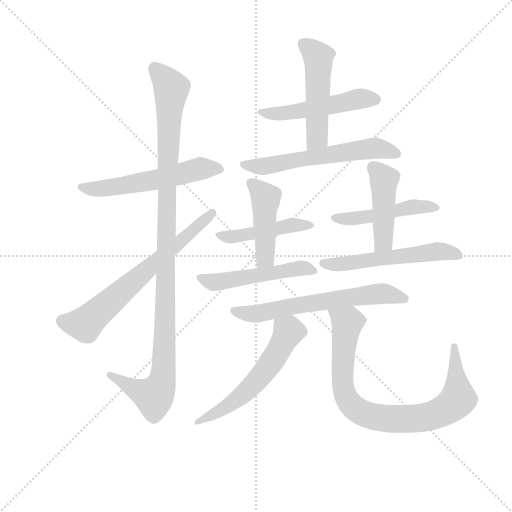
t = 0.00 s
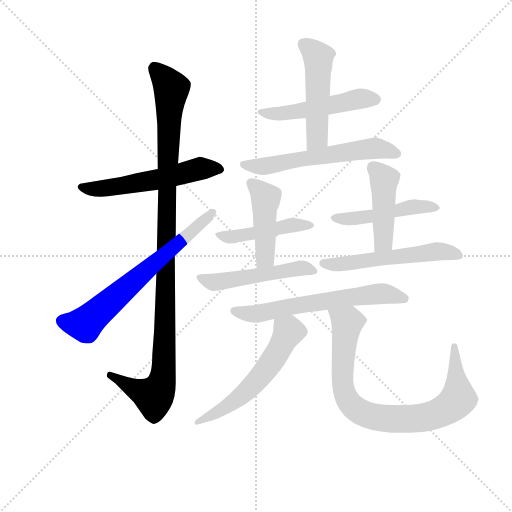
t = 2.20 s
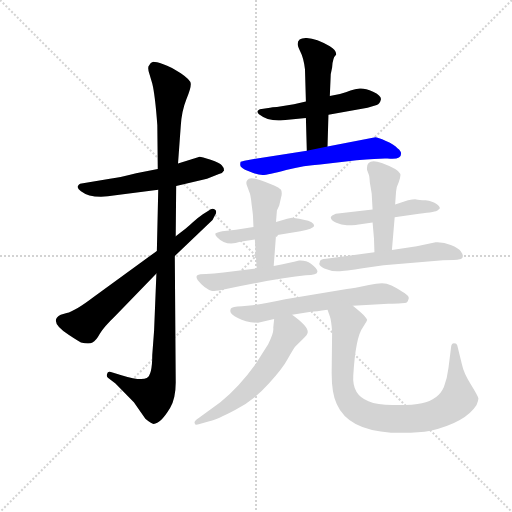
t = 4.40 s
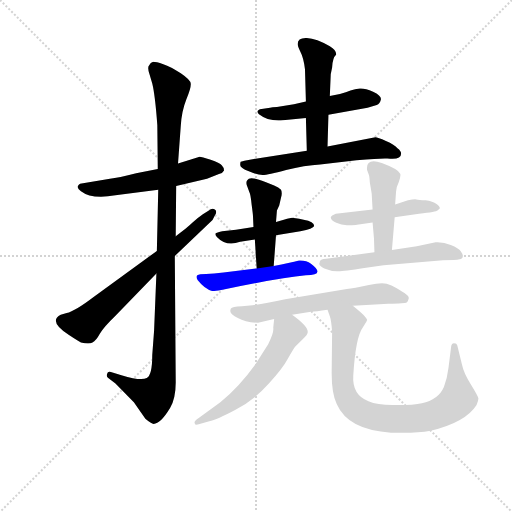
t = 6.60 s
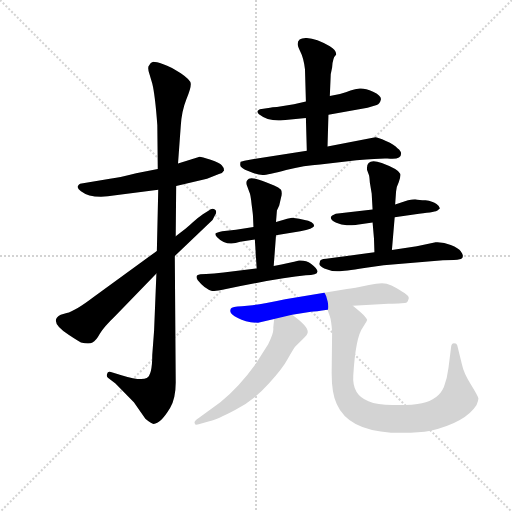
t = 8.80 s
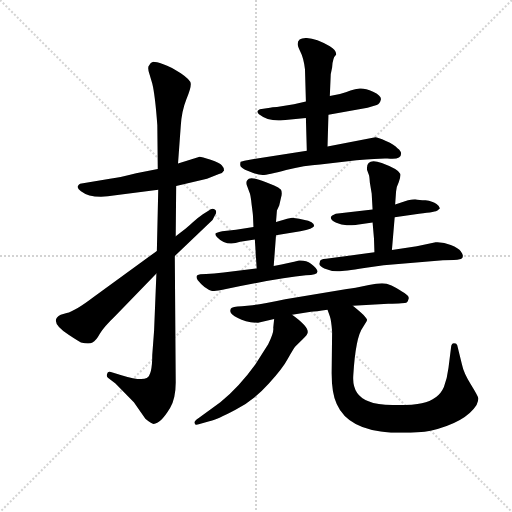
t = 11.00 s

The animated SVG that drew these frames (rendered in a browser with its animation timeline set to each time). Animation: 15 CSS @keyframes rules; one cycle of 11.00 s.

<svg version="1.1" viewBox="0 0 1024 1024" xmlns="http://www.w3.org/2000/svg">
  <g stroke="lightgray" stroke-dasharray="1,1" stroke-width="1" transform="scale(4, 4)">
    <line x1="0" y1="0" x2="256" y2="256"></line>
    <line x1="256" y1="0" x2="0" y2="256"></line>
    <line x1="128" y1="0" x2="128" y2="256"></line>
    <line x1="0" y1="128" x2="256" y2="128"></line>
  </g>
<g transform="scale(0.92, -0.92) translate(60, -900)">
   <style type="text/css">
    @keyframes keyframes0 {
      from {
       stroke: blue;
       stroke-dashoffset: 560;
       stroke-width: 128;
       }
       65% {
       animation-timing-function: step-end;
       stroke: blue;
       stroke-dashoffset: 0;
       stroke-width: 128;
       }
       to {
       stroke: black;
       stroke-width: 1024;
       }
       }
       #make-me-a-hanzi-animation-0 {
         animation: keyframes0 0.705729s both;
         animation-delay: 0.000000s;
         animation-timing-function: linear;
       }
    @keyframes keyframes1 {
      from {
       stroke: blue;
       stroke-dashoffset: 1129;
       stroke-width: 128;
       }
       79% {
       animation-timing-function: step-end;
       stroke: blue;
       stroke-dashoffset: 0;
       stroke-width: 128;
       }
       to {
       stroke: black;
       stroke-width: 1024;
       }
       }
       #make-me-a-hanzi-animation-1 {
         animation: keyframes1 1.168783s both;
         animation-delay: 0.705729s;
         animation-timing-function: linear;
       }
    @keyframes keyframes2 {
      from {
       stroke: blue;
       stroke-dashoffset: 674;
       stroke-width: 128;
       }
       69% {
       animation-timing-function: step-end;
       stroke: blue;
       stroke-dashoffset: 0;
       stroke-width: 128;
       }
       to {
       stroke: black;
       stroke-width: 1024;
       }
       }
       #make-me-a-hanzi-animation-2 {
         animation: keyframes2 0.798503s both;
         animation-delay: 1.874512s;
         animation-timing-function: linear;
       }
    @keyframes keyframes3 {
      from {
       stroke: blue;
       stroke-dashoffset: 509;
       stroke-width: 128;
       }
       62% {
       animation-timing-function: step-end;
       stroke: blue;
       stroke-dashoffset: 0;
       stroke-width: 128;
       }
       to {
       stroke: black;
       stroke-width: 1024;
       }
       }
       #make-me-a-hanzi-animation-3 {
         animation: keyframes3 0.664225s both;
         animation-delay: 2.673014s;
         animation-timing-function: linear;
       }
    @keyframes keyframes4 {
      from {
       stroke: blue;
       stroke-dashoffset: 501;
       stroke-width: 128;
       }
       62% {
       animation-timing-function: step-end;
       stroke: blue;
       stroke-dashoffset: 0;
       stroke-width: 128;
       }
       to {
       stroke: black;
       stroke-width: 1024;
       }
       }
       #make-me-a-hanzi-animation-4 {
         animation: keyframes4 0.657715s both;
         animation-delay: 3.337240s;
         animation-timing-function: linear;
       }
    @keyframes keyframes5 {
      from {
       stroke: blue;
       stroke-dashoffset: 594;
       stroke-width: 128;
       }
       66% {
       animation-timing-function: step-end;
       stroke: blue;
       stroke-dashoffset: 0;
       stroke-width: 128;
       }
       to {
       stroke: black;
       stroke-width: 1024;
       }
       }
       #make-me-a-hanzi-animation-5 {
         animation: keyframes5 0.733398s both;
         animation-delay: 3.994954s;
         animation-timing-function: linear;
       }
    @keyframes keyframes6 {
      from {
       stroke: blue;
       stroke-dashoffset: 462;
       stroke-width: 128;
       }
       60% {
       animation-timing-function: step-end;
       stroke: blue;
       stroke-dashoffset: 0;
       stroke-width: 128;
       }
       to {
       stroke: black;
       stroke-width: 1024;
       }
       }
       #make-me-a-hanzi-animation-6 {
         animation: keyframes6 0.625977s both;
         animation-delay: 4.728353s;
         animation-timing-function: linear;
       }
    @keyframes keyframes7 {
      from {
       stroke: blue;
       stroke-dashoffset: 449;
       stroke-width: 128;
       }
       59% {
       animation-timing-function: step-end;
       stroke: blue;
       stroke-dashoffset: 0;
       stroke-width: 128;
       }
       to {
       stroke: black;
       stroke-width: 1024;
       }
       }
       #make-me-a-hanzi-animation-7 {
         animation: keyframes7 0.615397s both;
         animation-delay: 5.354329s;
         animation-timing-function: linear;
       }
    @keyframes keyframes8 {
      from {
       stroke: blue;
       stroke-dashoffset: 503;
       stroke-width: 128;
       }
       62% {
       animation-timing-function: step-end;
       stroke: blue;
       stroke-dashoffset: 0;
       stroke-width: 128;
       }
       to {
       stroke: black;
       stroke-width: 1024;
       }
       }
       #make-me-a-hanzi-animation-8 {
         animation: keyframes8 0.659342s both;
         animation-delay: 5.969727s;
         animation-timing-function: linear;
       }
    @keyframes keyframes9 {
      from {
       stroke: blue;
       stroke-dashoffset: 482;
       stroke-width: 128;
       }
       61% {
       animation-timing-function: step-end;
       stroke: blue;
       stroke-dashoffset: 0;
       stroke-width: 128;
       }
       to {
       stroke: black;
       stroke-width: 1024;
       }
       }
       #make-me-a-hanzi-animation-9 {
         animation: keyframes9 0.642253s both;
         animation-delay: 6.629069s;
         animation-timing-function: linear;
       }
    @keyframes keyframes10 {
      from {
       stroke: blue;
       stroke-dashoffset: 446;
       stroke-width: 128;
       }
       59% {
       animation-timing-function: step-end;
       stroke: blue;
       stroke-dashoffset: 0;
       stroke-width: 128;
       }
       to {
       stroke: black;
       stroke-width: 1024;
       }
       }
       #make-me-a-hanzi-animation-10 {
         animation: keyframes10 0.612956s both;
         animation-delay: 7.271322s;
         animation-timing-function: linear;
       }
    @keyframes keyframes11 {
      from {
       stroke: blue;
       stroke-dashoffset: 550;
       stroke-width: 128;
       }
       64% {
       animation-timing-function: step-end;
       stroke: blue;
       stroke-dashoffset: 0;
       stroke-width: 128;
       }
       to {
       stroke: black;
       stroke-width: 1024;
       }
       }
       #make-me-a-hanzi-animation-11 {
         animation: keyframes11 0.697591s both;
         animation-delay: 7.884277s;
         animation-timing-function: linear;
       }
    @keyframes keyframes12 {
      from {
       stroke: blue;
       stroke-dashoffset: 633;
       stroke-width: 128;
       }
       67% {
       animation-timing-function: step-end;
       stroke: blue;
       stroke-dashoffset: 0;
       stroke-width: 128;
       }
       to {
       stroke: black;
       stroke-width: 1024;
       }
       }
       #make-me-a-hanzi-animation-12 {
         animation: keyframes12 0.765137s both;
         animation-delay: 8.581868s;
         animation-timing-function: linear;
       }
    @keyframes keyframes13 {
      from {
       stroke: blue;
       stroke-dashoffset: 573;
       stroke-width: 128;
       }
       65% {
       animation-timing-function: step-end;
       stroke: blue;
       stroke-dashoffset: 0;
       stroke-width: 128;
       }
       to {
       stroke: black;
       stroke-width: 1024;
       }
       }
       #make-me-a-hanzi-animation-13 {
         animation: keyframes13 0.716309s both;
         animation-delay: 9.347005s;
         animation-timing-function: linear;
       }
    @keyframes keyframes14 {
      from {
       stroke: blue;
       stroke-dashoffset: 846;
       stroke-width: 128;
       }
       73% {
       animation-timing-function: step-end;
       stroke: blue;
       stroke-dashoffset: 0;
       stroke-width: 128;
       }
       to {
       stroke: black;
       stroke-width: 1024;
       }
       }
       #make-me-a-hanzi-animation-14 {
         animation: keyframes14 0.938477s both;
         animation-delay: 10.063314s;
         animation-timing-function: linear;
       }
</style>
<path d="M 191.0 475.5 L 284.0 487.5 L 323.0 495.5 L 390.0 511.5 L 416.0 521.5 Q 425.0 524.5 427.0 529.5 Q 427.0 535.5 422.0 540.5 Q 418.0 545.5 398.0 552.5 Q 378.0 559.5 374.0 559.5 L 327.0 544.5 L 283.0 532.5 L 236.0 523.5 Q 197.0 513.5 179.0 511.5 L 114.0 500.5 Q 110.0 498.5 109.0 494.5 Q 108.0 489.5 116.0 484.5 Q 139.0 466.5 191.0 475.5 Z" fill="lightgray"></path> 
<path d="M 284.0 487.5 L 281.0 354.5 L 280.0 305.5 L 275.0 181.5 L 271.0 128.5 Q 271.0 84.5 259.0 78.5 Q 247.0 71.5 204.0 84.5 L 181.0 91.5 Q 174.0 93.5 173.0 87.5 Q 170.0 81.5 176.0 77.5 L 191.0 66.5 L 231.0 25.5 L 256.0 -10.5 Q 269.0 -21.5 274.0 -21.5 Q 289.0 -21.5 310.0 13.5 Q 322.0 34.5 322.0 68.5 L 320.0 343.5 L 322.0 386.5 L 323.0 495.5 L 327.0 544.5 L 333.0 626.5 Q 335.0 658.5 345.0 683.5 Q 355.0 708.5 355.0 717.5 Q 355.0 725.5 333.0 740.5 Q 311.0 755.5 295.0 760.5 Q 279.0 765.5 273.0 765.5 Q 267.0 764.5 264.0 757.5 Q 260.0 753.5 265.0 738.5 L 271.0 718.5 Q 277.0 694.5 282.0 628.5 L 283.0 532.5 L 284.0 487.5 Z" fill="lightgray"></path> 
<path d="M 281.0 354.5 L 145.0 255.5 Q 103.0 223.5 85.0 219.5 L 72.0 215.5 Q 44.0 201.5 90.0 171.5 Q 108.0 159.5 116.0 155.5 Q 134.0 150.5 141.0 155.5 Q 149.0 159.5 157.0 174.5 Q 166.0 189.5 190.0 212.5 L 280.0 305.5 L 320.0 343.5 L 402.0 421.5 L 407.0 431.5 Q 413.0 440.5 407.0 444.5 Q 401.0 448.5 394.0 442.5 L 381.0 434.5 Q 369.0 426.5 358.0 415.5 Q 347.0 404.5 322.0 386.5 L 281.0 354.5 Z" fill="lightgray"></path> 
<path d="M 527.0 665.5 L 505.0 662.5 Q 502.0 661.5 500.0 658.5 Q 499.0 654.5 503.0 651.5 Q 523.0 635.5 555.0 638.5 L 605.0 643.5 L 654.0 650.5 L 739.0 665.5 L 759.0 671.5 Q 766.0 674.5 768.0 683.5 Q 770.0 691.5 751.0 700.5 Q 733.0 708.5 722.0 707.5 Q 712.0 706.5 702.0 703.5 Q 693.0 699.5 679.0 695.5 L 657.0 691.5 L 605.0 679.5 L 579.0 673.5 L 542.0 667.5 Q 531.0 667.5 527.0 665.5 Z" fill="lightgray"></path> 
<path d="M 605.0 643.5 L 607.0 572.5 C 608.0 542.5 651.0 551.5 652.0 581.5 L 654.0 650.5 L 657.0 691.5 L 659.0 738.5 L 662.0 753.5 Q 663.0 774.5 671.0 781.5 Q 671.0 791.5 657.0 799.5 Q 628.0 816.5 607.0 817.5 Q 587.0 818.5 587.0 804.5 Q 587.0 800.5 593.0 787.5 Q 600.0 774.5 603.0 749.5 L 605.0 679.5 L 605.0 643.5 Z" fill="lightgray"></path> 
<path d="M 607.0 572.5 L 492.0 554.5 Q 465.0 549.5 463.0 548.5 Q 462.0 546.5 462.0 541.5 Q 462.0 535.5 481.0 527.5 Q 500.0 519.5 511.0 519.5 Q 522.0 519.5 562.0 530.5 Q 602.0 540.5 636.0 542.5 L 715.0 551.5 Q 770.0 556.5 782.0 555.5 Q 812.0 551.5 812.0 566.5 Q 812.0 571.5 804.0 577.5 Q 798.0 585.5 779.0 593.5 Q 761.0 601.5 756.0 601.5 L 652.0 581.5 L 607.0 572.5 Z" fill="lightgray"></path> 
<path d="M 540.0 388.5 L 593.0 397.5 Q 621.0 402.5 623.0 408.5 Q 623.0 418.5 600.0 422.5 Q 578.0 426.5 575.0 426.5 Q 573.0 426.5 557.0 422.5 L 540.0 417.5 L 491.0 406.5 L 453.0 400.5 L 423.0 397.5 Q 408.0 394.5 408.0 391.5 Q 408.0 388.5 412.0 384.5 Q 432.0 363.5 462.0 374.5 L 494.0 379.5 L 540.0 388.5 Z" fill="lightgray"></path> 
<path d="M 494.0 379.5 L 498.0 316.5 C 500.0 286.5 533.0 291.5 535.0 321.5 L 540.0 388.5 L 540.0 417.5 L 542.0 442.5 L 547.0 453.5 L 551.0 470.5 Q 554.0 479.5 551.0 487.5 Q 546.0 492.5 536.0 496.5 L 517.0 504.5 Q 482.0 518.5 478.0 508.5 Q 473.0 503.5 478.0 493.5 L 482.0 482.5 Q 485.0 476.5 487.0 455.5 Q 490.0 433.5 490.0 429.5 L 491.0 406.5 L 494.0 379.5 Z" fill="lightgray"></path> 
<path d="M 498.0 316.5 L 426.0 307.5 Q 404.0 304.5 388.0 304.5 Q 373.0 304.5 369.0 301.5 Q 365.0 298.5 370.0 290.5 Q 386.0 270.5 401.0 267.5 Q 403.0 266.5 421.0 269.5 Q 544.0 295.5 605.0 301.5 Q 649.0 301.5 616.0 326.5 Q 605.0 334.5 590.0 333.5 Q 571.0 328.5 535.0 321.5 L 498.0 316.5 Z" fill="lightgray"></path> 
<path d="M 798.0 427.5 L 851.0 435.5 Q 889.0 439.5 891.0 442.5 L 896.0 446.5 Q 897.0 450.5 889.0 456.5 Q 881.0 462.5 865.0 464.5 Q 850.0 465.5 845.0 466.5 Q 841.0 467.5 827.0 464.5 L 799.0 455.5 L 750.0 444.5 L 670.0 435.5 Q 660.0 431.5 659.0 427.5 Q 659.0 420.5 671.0 415.5 Q 684.0 409.5 698.0 410.5 Q 713.0 410.5 716.0 411.5 L 750.0 416.5 L 798.0 427.5 Z" fill="lightgray"></path> 
<path d="M 792.0 356.5 L 798.0 427.5 L 799.0 455.5 L 801.0 483.5 Q 801.0 492.5 807.0 504.5 Q 812.0 519.5 810.0 522.5 Q 805.0 532.5 770.0 545.5 Q 735.0 557.5 738.0 530.5 L 742.0 519.5 Q 743.0 517.5 744.0 503.5 L 748.0 479.5 L 750.0 444.5 L 750.0 416.5 L 753.0 381.5 L 754.0 351.5 C 755.0 321.5 789.0 326.5 792.0 356.5 Z" fill="lightgray"></path> 
<path d="M 635.0 329.5 Q 631.0 322.5 645.0 316.5 Q 659.0 310.5 673.0 310.5 Q 682.0 309.5 732.0 317.5 L 774.0 323.5 L 903.0 334.5 Q 932.0 334.5 939.0 336.5 Q 946.0 337.5 946.0 342.5 Q 947.0 346.5 942.0 353.5 Q 937.0 360.5 920.0 367.5 Q 904.0 374.5 887.0 373.5 L 846.0 364.5 L 792.0 356.5 L 754.0 351.5 L 649.0 337.5 Q 635.0 337.5 635.0 329.5 Z" fill="lightgray"></path> 
<path d="M 707.0 235.5 L 784.0 239.5 Q 821.0 240.5 824.0 242.5 Q 827.0 244.5 828.0 249.5 Q 830.0 253.5 826.0 257.5 Q 822.0 261.5 807.0 270.5 Q 793.0 279.5 788.0 280.5 Q 776.0 287.5 742.0 280.5 Q 708.0 273.5 694.0 271.5 L 560.0 249.5 Q 509.0 238.5 489.0 236.5 L 466.0 234.5 Q 444.0 233.5 442.0 229.5 Q 440.0 225.5 441.0 222.5 Q 441.0 217.5 457.0 208.5 Q 474.0 198.5 501.0 198.5 L 536.0 206.5 L 575.0 215.5 L 616.0 222.5 Q 626.0 222.5 652.0 226.5 L 707.0 235.5 Z" fill="lightgray"></path> 
<path d="M 536.0 206.5 L 534.0 187.5 Q 536.0 177.5 523.0 151.5 L 495.0 107.5 Q 459.0 57.5 419.0 25.5 L 372.0 -8.5 Q 362.0 -14.5 363.0 -19.5 Q 364.0 -25.5 372.0 -22.5 L 395.0 -15.5 Q 411.0 -12.5 452.0 9.5 Q 493.0 30.5 524.0 65.5 Q 555.0 99.5 566.0 120.5 Q 578.0 141.5 582.0 146.5 L 598.0 162.5 Q 609.0 172.5 609.0 177.5 Q 610.0 190.5 575.0 215.5 C 551.0 233.5 539.0 236.5 536.0 206.5 Z" fill="lightgray"></path> 
<path d="M 662.0 179.5 L 661.0 88.5 Q 661.0 44.5 672.0 21.5 Q 697.0 -35.5 790.0 -40.5 Q 843.0 -42.5 876.0 -36.5 Q 952.0 -18.5 976.0 19.5 Q 980.0 28.5 980.0 33.5 Q 980.0 37.5 964.0 63.5 Q 948.0 88.5 944.0 108.5 L 934.0 149.5 Q 932.0 154.5 927.0 153.5 Q 923.0 155.5 921.0 148.5 L 915.0 100.5 Q 912.0 76.5 905.0 58.5 Q 893.0 30.5 857.0 23.5 Q 841.0 19.5 801.0 19.5 Q 762.0 18.5 741.0 27.5 Q 705.0 41.5 708.0 83.5 Q 713.0 167.5 729.0 188.5 L 734.0 196.5 Q 737.0 200.5 738.0 204.5 Q 737.0 211.5 707.0 235.5 C 684.0 254.5 642.0 254.5 652.0 226.5 L 657.0 212.5 Q 660.0 204.5 662.0 179.5 Z" fill="lightgray"></path> 
      <clipPath id="make-me-a-hanzi-clip-0">
      <path d="M 191.0 475.5 L 284.0 487.5 L 323.0 495.5 L 390.0 511.5 L 416.0 521.5 Q 425.0 524.5 427.0 529.5 Q 427.0 535.5 422.0 540.5 Q 418.0 545.5 398.0 552.5 Q 378.0 559.5 374.0 559.5 L 327.0 544.5 L 283.0 532.5 L 236.0 523.5 Q 197.0 513.5 179.0 511.5 L 114.0 500.5 Q 110.0 498.5 109.0 494.5 Q 108.0 489.5 116.0 484.5 Q 139.0 466.5 191.0 475.5 Z" fill="lightgray"></path>
      </clipPath>
      <path clip-path="url(#make-me-a-hanzi-clip-0)" d="M 117.0 492.5 L 196.0 494.5 L 374.0 533.5 L 417.0 531.5 " fill="none" id="make-me-a-hanzi-animation-0" stroke-dasharray="432 864" stroke-linecap="round"></path>

      <clipPath id="make-me-a-hanzi-clip-1">
      <path d="M 284.0 487.5 L 281.0 354.5 L 280.0 305.5 L 275.0 181.5 L 271.0 128.5 Q 271.0 84.5 259.0 78.5 Q 247.0 71.5 204.0 84.5 L 181.0 91.5 Q 174.0 93.5 173.0 87.5 Q 170.0 81.5 176.0 77.5 L 191.0 66.5 L 231.0 25.5 L 256.0 -10.5 Q 269.0 -21.5 274.0 -21.5 Q 289.0 -21.5 310.0 13.5 Q 322.0 34.5 322.0 68.5 L 320.0 343.5 L 322.0 386.5 L 323.0 495.5 L 327.0 544.5 L 333.0 626.5 Q 335.0 658.5 345.0 683.5 Q 355.0 708.5 355.0 717.5 Q 355.0 725.5 333.0 740.5 Q 311.0 755.5 295.0 760.5 Q 279.0 765.5 273.0 765.5 Q 267.0 764.5 264.0 757.5 Q 260.0 753.5 265.0 738.5 L 271.0 718.5 Q 277.0 694.5 282.0 628.5 L 283.0 532.5 L 284.0 487.5 Z" fill="lightgray"></path>
      </clipPath>
      <path clip-path="url(#make-me-a-hanzi-clip-1)" d="M 280.0 748.5 L 302.0 728.5 L 311.0 706.5 L 304.0 604.5 L 308.0 566.5 L 300.0 556.5 L 310.0 521.5 L 300.0 510.5 L 308.0 468.5 L 302.0 420.5 L 309.0 413.5 L 297.0 376.5 L 305.0 365.5 L 295.0 329.5 L 308.0 315.5 L 291.0 274.5 L 304.0 260.5 L 293.0 211.5 L 300.0 205.5 L 299.0 150.5 L 286.0 47.5 L 273.0 37.5 L 229.0 60.5 L 223.0 57.5 L 180.0 84.5 " fill="none" id="make-me-a-hanzi-animation-1" stroke-dasharray="1001 2002" stroke-linecap="round"></path>

      <clipPath id="make-me-a-hanzi-clip-2">
      <path d="M 281.0 354.5 L 145.0 255.5 Q 103.0 223.5 85.0 219.5 L 72.0 215.5 Q 44.0 201.5 90.0 171.5 Q 108.0 159.5 116.0 155.5 Q 134.0 150.5 141.0 155.5 Q 149.0 159.5 157.0 174.5 Q 166.0 189.5 190.0 212.5 L 280.0 305.5 L 320.0 343.5 L 402.0 421.5 L 407.0 431.5 Q 413.0 440.5 407.0 444.5 Q 401.0 448.5 394.0 442.5 L 381.0 434.5 Q 369.0 426.5 358.0 415.5 Q 347.0 404.5 322.0 386.5 L 281.0 354.5 Z" fill="lightgray"></path>
      </clipPath>
      <path clip-path="url(#make-me-a-hanzi-clip-2)" d="M 76.0 201.5 L 91.0 195.5 L 124.0 195.5 L 401.0 438.5 " fill="none" id="make-me-a-hanzi-animation-2" stroke-dasharray="546 1092" stroke-linecap="round"></path>

      <clipPath id="make-me-a-hanzi-clip-3">
      <path d="M 527.0 665.5 L 505.0 662.5 Q 502.0 661.5 500.0 658.5 Q 499.0 654.5 503.0 651.5 Q 523.0 635.5 555.0 638.5 L 605.0 643.5 L 654.0 650.5 L 739.0 665.5 L 759.0 671.5 Q 766.0 674.5 768.0 683.5 Q 770.0 691.5 751.0 700.5 Q 733.0 708.5 722.0 707.5 Q 712.0 706.5 702.0 703.5 Q 693.0 699.5 679.0 695.5 L 657.0 691.5 L 605.0 679.5 L 579.0 673.5 L 542.0 667.5 Q 531.0 667.5 527.0 665.5 Z" fill="lightgray"></path>
      </clipPath>
      <path clip-path="url(#make-me-a-hanzi-clip-3)" d="M 506.0 656.5 L 547.0 652.5 L 720.0 685.5 L 756.0 683.5 " fill="none" id="make-me-a-hanzi-animation-3" stroke-dasharray="381 762" stroke-linecap="round"></path>

      <clipPath id="make-me-a-hanzi-clip-4">
      <path d="M 605.0 643.5 L 607.0 572.5 C 608.0 542.5 651.0 551.5 652.0 581.5 L 654.0 650.5 L 657.0 691.5 L 659.0 738.5 L 662.0 753.5 Q 663.0 774.5 671.0 781.5 Q 671.0 791.5 657.0 799.5 Q 628.0 816.5 607.0 817.5 Q 587.0 818.5 587.0 804.5 Q 587.0 800.5 593.0 787.5 Q 600.0 774.5 603.0 749.5 L 605.0 679.5 L 605.0 643.5 Z" fill="lightgray"></path>
      </clipPath>
      <path clip-path="url(#make-me-a-hanzi-clip-4)" d="M 600.0 804.5 L 626.0 783.5 L 633.0 767.5 L 630.0 600.5 L 613.0 579.5 " fill="none" id="make-me-a-hanzi-animation-4" stroke-dasharray="373 746" stroke-linecap="round"></path>

      <clipPath id="make-me-a-hanzi-clip-5">
      <path d="M 607.0 572.5 L 492.0 554.5 Q 465.0 549.5 463.0 548.5 Q 462.0 546.5 462.0 541.5 Q 462.0 535.5 481.0 527.5 Q 500.0 519.5 511.0 519.5 Q 522.0 519.5 562.0 530.5 Q 602.0 540.5 636.0 542.5 L 715.0 551.5 Q 770.0 556.5 782.0 555.5 Q 812.0 551.5 812.0 566.5 Q 812.0 571.5 804.0 577.5 Q 798.0 585.5 779.0 593.5 Q 761.0 601.5 756.0 601.5 L 652.0 581.5 L 607.0 572.5 Z" fill="lightgray"></path>
      </clipPath>
      <path clip-path="url(#make-me-a-hanzi-clip-5)" d="M 468.0 544.5 L 507.0 537.5 L 753.0 578.5 L 801.0 566.5 " fill="none" id="make-me-a-hanzi-animation-5" stroke-dasharray="466 932" stroke-linecap="round"></path>

      <clipPath id="make-me-a-hanzi-clip-6">
      <path d="M 540.0 388.5 L 593.0 397.5 Q 621.0 402.5 623.0 408.5 Q 623.0 418.5 600.0 422.5 Q 578.0 426.5 575.0 426.5 Q 573.0 426.5 557.0 422.5 L 540.0 417.5 L 491.0 406.5 L 453.0 400.5 L 423.0 397.5 Q 408.0 394.5 408.0 391.5 Q 408.0 388.5 412.0 384.5 Q 432.0 363.5 462.0 374.5 L 494.0 379.5 L 540.0 388.5 Z" fill="lightgray"></path>
      </clipPath>
      <path clip-path="url(#make-me-a-hanzi-clip-6)" d="M 413.0 389.5 L 442.0 384.5 L 567.0 409.5 L 616.0 409.5 " fill="none" id="make-me-a-hanzi-animation-6" stroke-dasharray="334 668" stroke-linecap="round"></path>

      <clipPath id="make-me-a-hanzi-clip-7">
      <path d="M 494.0 379.5 L 498.0 316.5 C 500.0 286.5 533.0 291.5 535.0 321.5 L 540.0 388.5 L 540.0 417.5 L 542.0 442.5 L 547.0 453.5 L 551.0 470.5 Q 554.0 479.5 551.0 487.5 Q 546.0 492.5 536.0 496.5 L 517.0 504.5 Q 482.0 518.5 478.0 508.5 Q 473.0 503.5 478.0 493.5 L 482.0 482.5 Q 485.0 476.5 487.0 455.5 Q 490.0 433.5 490.0 429.5 L 491.0 406.5 L 494.0 379.5 Z" fill="lightgray"></path>
      </clipPath>
      <path clip-path="url(#make-me-a-hanzi-clip-7)" d="M 487.0 501.5 L 517.0 468.5 L 517.0 343.5 L 503.0 324.5 " fill="none" id="make-me-a-hanzi-animation-7" stroke-dasharray="321 642" stroke-linecap="round"></path>

      <clipPath id="make-me-a-hanzi-clip-8">
      <path d="M 498.0 316.5 L 426.0 307.5 Q 404.0 304.5 388.0 304.5 Q 373.0 304.5 369.0 301.5 Q 365.0 298.5 370.0 290.5 Q 386.0 270.5 401.0 267.5 Q 403.0 266.5 421.0 269.5 Q 544.0 295.5 605.0 301.5 Q 649.0 301.5 616.0 326.5 Q 605.0 334.5 590.0 333.5 Q 571.0 328.5 535.0 321.5 L 498.0 316.5 Z" fill="lightgray"></path>
      </clipPath>
      <path clip-path="url(#make-me-a-hanzi-clip-8)" d="M 374.0 296.5 L 402.0 286.5 L 428.0 287.5 L 596.0 317.5 L 616.0 311.5 " fill="none" id="make-me-a-hanzi-animation-8" stroke-dasharray="375 750" stroke-linecap="round"></path>

      <clipPath id="make-me-a-hanzi-clip-9">
      <path d="M 798.0 427.5 L 851.0 435.5 Q 889.0 439.5 891.0 442.5 L 896.0 446.5 Q 897.0 450.5 889.0 456.5 Q 881.0 462.5 865.0 464.5 Q 850.0 465.5 845.0 466.5 Q 841.0 467.5 827.0 464.5 L 799.0 455.5 L 750.0 444.5 L 670.0 435.5 Q 660.0 431.5 659.0 427.5 Q 659.0 420.5 671.0 415.5 Q 684.0 409.5 698.0 410.5 Q 713.0 410.5 716.0 411.5 L 750.0 416.5 L 798.0 427.5 Z" fill="lightgray"></path>
      </clipPath>
      <path clip-path="url(#make-me-a-hanzi-clip-9)" d="M 667.0 427.5 L 704.0 424.5 L 835.0 450.5 L 890.0 449.5 " fill="none" id="make-me-a-hanzi-animation-9" stroke-dasharray="354 708" stroke-linecap="round"></path>

      <clipPath id="make-me-a-hanzi-clip-10">
      <path d="M 792.0 356.5 L 798.0 427.5 L 799.0 455.5 L 801.0 483.5 Q 801.0 492.5 807.0 504.5 Q 812.0 519.5 810.0 522.5 Q 805.0 532.5 770.0 545.5 Q 735.0 557.5 738.0 530.5 L 742.0 519.5 Q 743.0 517.5 744.0 503.5 L 748.0 479.5 L 750.0 444.5 L 750.0 416.5 L 753.0 381.5 L 754.0 351.5 C 755.0 321.5 789.0 326.5 792.0 356.5 Z" fill="lightgray"></path>
      </clipPath>
      <path clip-path="url(#make-me-a-hanzi-clip-10)" d="M 751.0 535.5 L 775.0 509.5 L 774.0 379.5 L 759.0 359.5 " fill="none" id="make-me-a-hanzi-animation-10" stroke-dasharray="318 636" stroke-linecap="round"></path>

      <clipPath id="make-me-a-hanzi-clip-11">
      <path d="M 635.0 329.5 Q 631.0 322.5 645.0 316.5 Q 659.0 310.5 673.0 310.5 Q 682.0 309.5 732.0 317.5 L 774.0 323.5 L 903.0 334.5 Q 932.0 334.5 939.0 336.5 Q 946.0 337.5 946.0 342.5 Q 947.0 346.5 942.0 353.5 Q 937.0 360.5 920.0 367.5 Q 904.0 374.5 887.0 373.5 L 846.0 364.5 L 792.0 356.5 L 754.0 351.5 L 649.0 337.5 Q 635.0 337.5 635.0 329.5 Z" fill="lightgray"></path>
      </clipPath>
      <path clip-path="url(#make-me-a-hanzi-clip-11)" d="M 645.0 326.5 L 719.0 329.5 L 884.0 353.5 L 937.0 345.5 " fill="none" id="make-me-a-hanzi-animation-11" stroke-dasharray="422 844" stroke-linecap="round"></path>

      <clipPath id="make-me-a-hanzi-clip-12">
      <path d="M 707.0 235.5 L 784.0 239.5 Q 821.0 240.5 824.0 242.5 Q 827.0 244.5 828.0 249.5 Q 830.0 253.5 826.0 257.5 Q 822.0 261.5 807.0 270.5 Q 793.0 279.5 788.0 280.5 Q 776.0 287.5 742.0 280.5 Q 708.0 273.5 694.0 271.5 L 560.0 249.5 Q 509.0 238.5 489.0 236.5 L 466.0 234.5 Q 444.0 233.5 442.0 229.5 Q 440.0 225.5 441.0 222.5 Q 441.0 217.5 457.0 208.5 Q 474.0 198.5 501.0 198.5 L 536.0 206.5 L 575.0 215.5 L 616.0 222.5 Q 626.0 222.5 652.0 226.5 L 707.0 235.5 Z" fill="lightgray"></path>
      </clipPath>
      <path clip-path="url(#make-me-a-hanzi-clip-12)" d="M 448.0 225.5 L 469.0 218.5 L 503.0 218.5 L 755.0 261.5 L 784.0 260.5 L 819.0 249.5 " fill="none" id="make-me-a-hanzi-animation-12" stroke-dasharray="505 1010" stroke-linecap="round"></path>

      <clipPath id="make-me-a-hanzi-clip-13">
      <path d="M 536.0 206.5 L 534.0 187.5 Q 536.0 177.5 523.0 151.5 L 495.0 107.5 Q 459.0 57.5 419.0 25.5 L 372.0 -8.5 Q 362.0 -14.5 363.0 -19.5 Q 364.0 -25.5 372.0 -22.5 L 395.0 -15.5 Q 411.0 -12.5 452.0 9.5 Q 493.0 30.5 524.0 65.5 Q 555.0 99.5 566.0 120.5 Q 578.0 141.5 582.0 146.5 L 598.0 162.5 Q 609.0 172.5 609.0 177.5 Q 610.0 190.5 575.0 215.5 C 551.0 233.5 539.0 236.5 536.0 206.5 Z" fill="lightgray"></path>
      </clipPath>
      <path clip-path="url(#make-me-a-hanzi-clip-13)" d="M 598.0 178.5 L 567.0 179.5 L 535.0 120.5 L 483.0 55.5 L 420.0 7.5 L 369.0 -15.5 " fill="none" id="make-me-a-hanzi-animation-13" stroke-dasharray="445 890" stroke-linecap="round"></path>

      <clipPath id="make-me-a-hanzi-clip-14">
      <path d="M 662.0 179.5 L 661.0 88.5 Q 661.0 44.5 672.0 21.5 Q 697.0 -35.5 790.0 -40.5 Q 843.0 -42.5 876.0 -36.5 Q 952.0 -18.5 976.0 19.5 Q 980.0 28.5 980.0 33.5 Q 980.0 37.5 964.0 63.5 Q 948.0 88.5 944.0 108.5 L 934.0 149.5 Q 932.0 154.5 927.0 153.5 Q 923.0 155.5 921.0 148.5 L 915.0 100.5 Q 912.0 76.5 905.0 58.5 Q 893.0 30.5 857.0 23.5 Q 841.0 19.5 801.0 19.5 Q 762.0 18.5 741.0 27.5 Q 705.0 41.5 708.0 83.5 Q 713.0 167.5 729.0 188.5 L 734.0 196.5 Q 737.0 200.5 738.0 204.5 Q 737.0 211.5 707.0 235.5 C 684.0 254.5 642.0 254.5 652.0 226.5 L 657.0 212.5 Q 660.0 204.5 662.0 179.5 Z" fill="lightgray"></path>
      </clipPath>
      <path clip-path="url(#make-me-a-hanzi-clip-14)" d="M 660.0 221.5 L 695.0 198.5 L 684.0 80.5 L 690.0 43.5 L 710.0 13.5 L 738.0 -2.5 L 766.0 -9.5 L 844.0 -9.5 L 877.0 -4.5 L 925.0 21.5 L 937.0 37.5 L 928.0 146.5 " fill="none" id="make-me-a-hanzi-animation-14" stroke-dasharray="718 1436" stroke-linecap="round"></path>

</g>
</svg>
